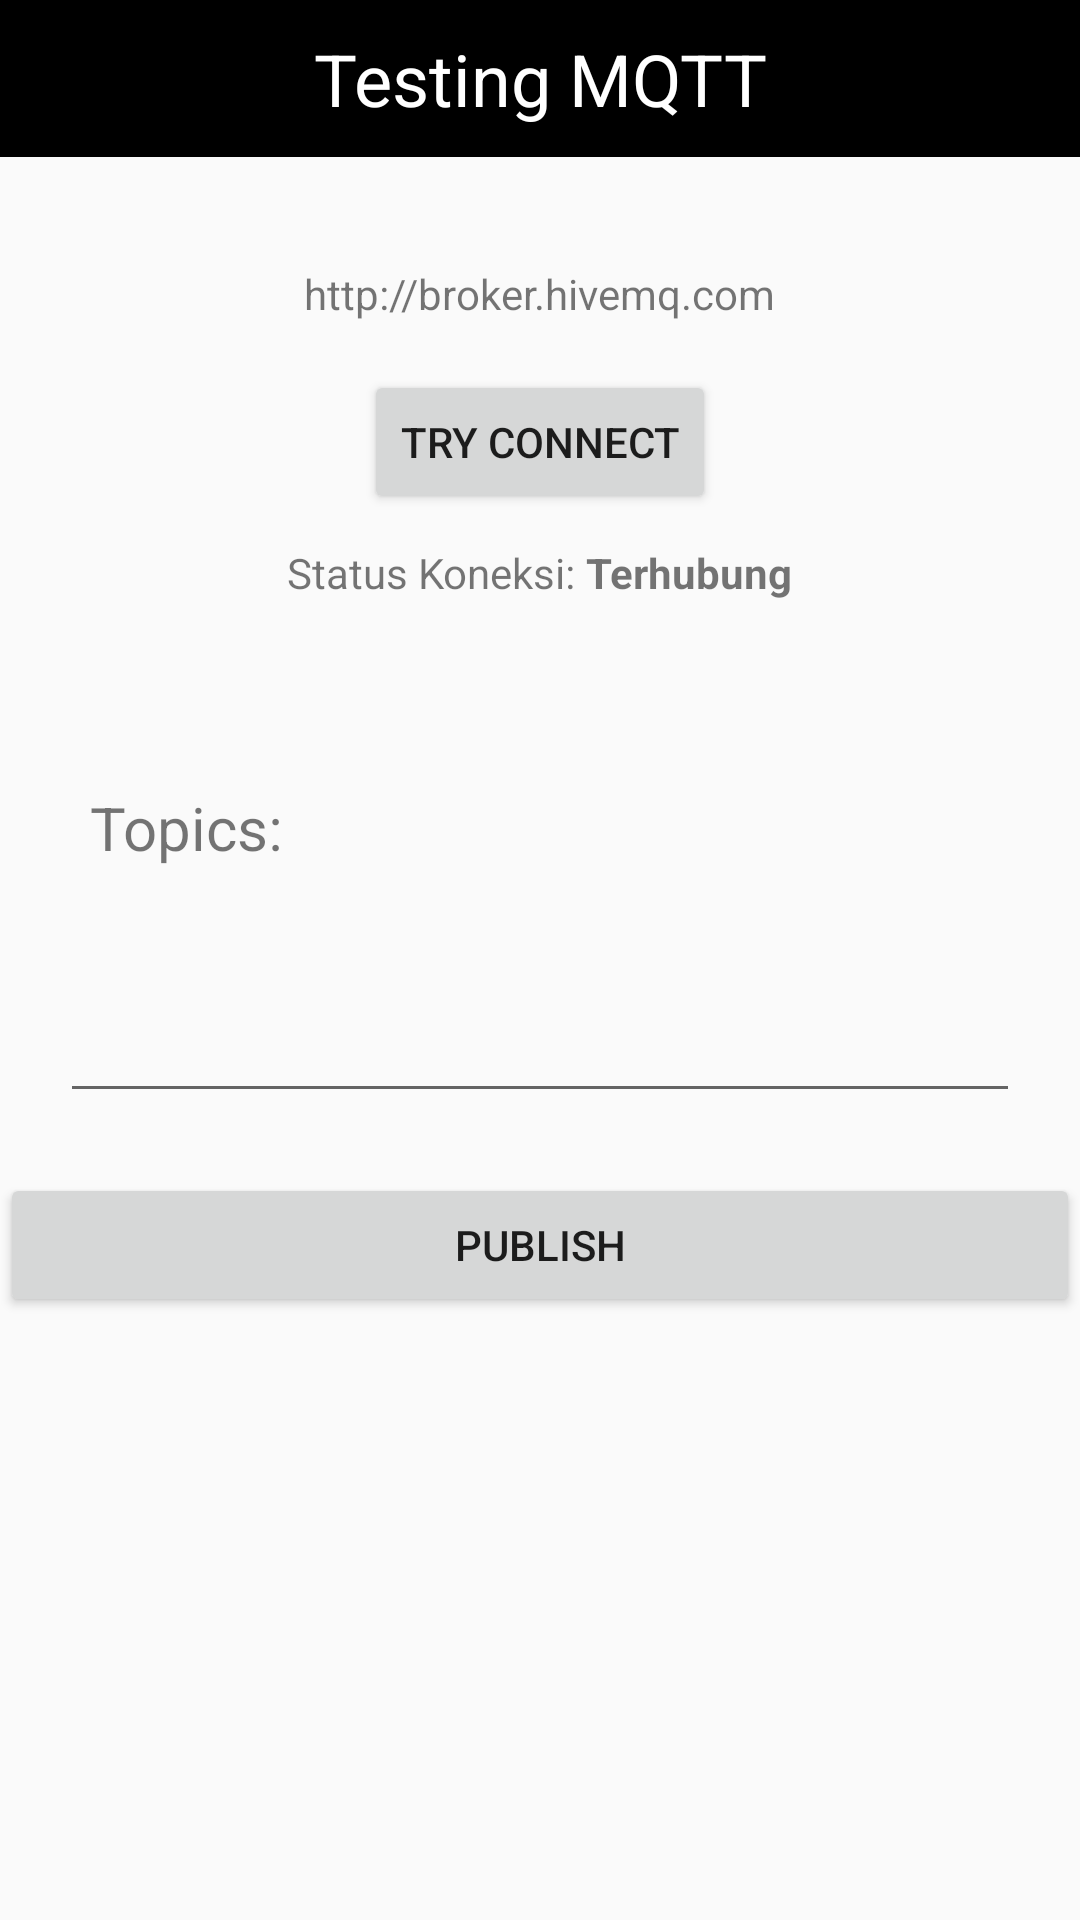

Android layout source for this screen:
<!-- AndroidManifest.xml: activity theme Theme.AppHelmdall -->
<!-- res/layout/activity_main.xml -->
<?xml version="1.0" encoding="utf-8"?>
<LinearLayout xmlns:android="http://schemas.android.com/apk/res/android"
    xmlns:tools="http://schemas.android.com/tools"
    android:layout_width="match_parent"
    android:layout_height="match_parent"
    android:orientation="vertical">

    

    
    <TextView
        android:id="@+id/dashboardTitleTextView"
        android:layout_width="match_parent"
        android:layout_height="wrap_content"
        android:layout_centerHorizontal="true"
        android:background="@color/black"
        android:padding="10dp"
        android:text="Testing MQTT"
        android:textAlignment="center"
        android:textColor="@color/white"
        android:textSize="24sp" />

    <Space
        android:layout_width="wrap_content"
        android:layout_height="20dp"/>

    <TextView
        android:layout_width="wrap_content"
        android:layout_height="wrap_content"
        android:text="http://broker.hivemq.com"
        android:layout_gravity="center"
        android:layout_marginTop="16dp"/>

    <androidx.appcompat.widget.AppCompatButton
        android:id="@+id/streaming_connectBroker"
        android:layout_width="wrap_content"
        android:layout_height="wrap_content"
        android:layout_gravity="center"
        android:text="Try Connect"
        android:layout_marginTop="16dp"/>

    <Space
        android:layout_width="wrap_content"
        android:layout_height="10dp"/>

    
    <LinearLayout
        android:layout_width="match_parent"
        android:layout_height="wrap_content"
        android:gravity="center"
        android:orientation="horizontal">
        <TextView
            android:layout_width="wrap_content"
            android:layout_height="wrap_content"
            android:layout_gravity="center"
            android:text="Status Koneksi: "/>
        <TextView
            android:id="@+id/streaming_status"
            android:layout_width="wrap_content"
            android:layout_height="wrap_content"
            android:layout_gravity="center"
            android:textStyle="bold"
            android:text="Terhubung"/>
    </LinearLayout>

    
    <Space
        android:layout_width="wrap_content"
        android:layout_height="30dp"/>

    <ScrollView
        android:layout_width="match_parent"
        android:layout_height="wrap_content">
        <LinearLayout
            android:layout_width="match_parent"
            android:layout_height="match_parent"
            android:orientation="vertical"
            android:padding="20dp">

            <LinearLayout
                android:layout_width="match_parent"
                android:layout_height="wrap_content"
                android:orientation="vertical"
                android:padding="10dp">
                <LinearLayout
                    android:layout_width="match_parent"
                    android:layout_height="wrap_content"
                    android:orientation="horizontal">
                    <TextView
                        android:layout_width="match_parent"
                        android:layout_height="wrap_content"
                        android:layout_weight="3"
                        android:textSize="20sp"
                        android:text="Topics: "/>
                    <TextView
                        android:id="@+id/streaming_temp"
                        android:layout_width="match_parent"
                        android:layout_height="wrap_content"
                        android:layout_marginLeft="20dp"
                        android:layout_weight="1"
                        android:textSize="22sp"
                        android:text=""/>
                </LinearLayout>
            </LinearLayout>

            <Space
                android:layout_width="match_parent"
                android:layout_height="10dp"/>

            <LinearLayout
                android:layout_width="match_parent"
                android:layout_height="wrap_content"
                android:orientation="vertical"
                android:padding="10dp">
                <LinearLayout
                    android:layout_width="match_parent"
                    android:layout_height="wrap_content"
                    android:orientation="horizontal"/>
            </LinearLayout>

            <LinearLayout
                android:layout_width="match_parent"
                android:layout_height="wrap_content"
                android:orientation="vertical">
                <EditText
                    android:layout_width="match_parent"
                    android:layout_height="wrap_content"
                    android:id="@+id/streaming_textinput"/>

            </LinearLayout>

        </LinearLayout>
    </ScrollView>

    <androidx.appcompat.widget.AppCompatButton
        android:id="@+id/streaming_publishtext"
        android:layout_width="match_parent"
        android:layout_height="wrap_content"
        android:text="Publish" />
</LinearLayout>
<!-- resources referenced by this layout -->
<resources>
  <color name="black">#FF000000</color>
  <color name="white">#FFFFFFFF</color>
  <style name="Theme.AppHelmdall" parent="Theme.AppCompat.Light.DarkActionBar">
          
          <item name="colorPrimary">@color/colorPrimary</item>
          <item name="colorPrimaryDark">@color/colorPrimaryDark</item>
          <item name="colorAccent">@color/colorAccent</item>
      </style>
  <color name="colorPrimary">#6200EE</color>
  <color name="colorPrimaryDark">#3700B3</color>
  <color name="colorAccent">#03DAC5</color>
</resources>
